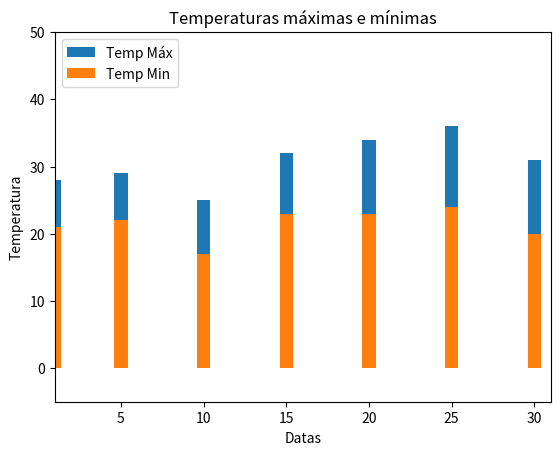

Reproduce this figure in Python.
from matplotlib import pyplot as plt

#plt.style.use('dark_background')

eixo_x_dias = [1, 5, 10, 15, 20, 25, 30]
eixo_y_temp_max = [28, 29, 25, 32, 34, 36, 31]
eixo_y_temp_min = [21, 22, 17, 23, 23, 24, 20]

# título do gráfico
plt.title("Temperaturas máximas e mínimas")
plt.xlabel("Datas")
plt.ylabel("Temperatura")

# criar gráfico -> plot(x,y) e legendas
# plt.plot(eixo_x_dias, eixo_y_temp_max, label='Temp Máx') # linhas feitas com '------' e pontos marcados com 'o'
# plt.plot(eixo_x_dias, eixo_y_temp_min, label='Temp Min' )

    # caso queira criar um gráfico de barras:
plt.bar(eixo_x_dias, eixo_y_temp_max, label='Temp Máx')
plt.bar(eixo_x_dias, eixo_y_temp_min, label='Temp Min' )

# legendas
plt.legend(loc='upper left')

# grid no fundo
#plt.grid(True)

# mudando valores dos eixos
#plt.axis([1,31, 5,45])
plt.xlim([1,31]) # muda apenas o do x
plt.ylim([-5, 50])

#salvar gráfico pelo código
#plt.savefig('grafico2.png')

# mostrar o gráfico
plt.show()
#print(plt.style.available)
#print(plt.axis())